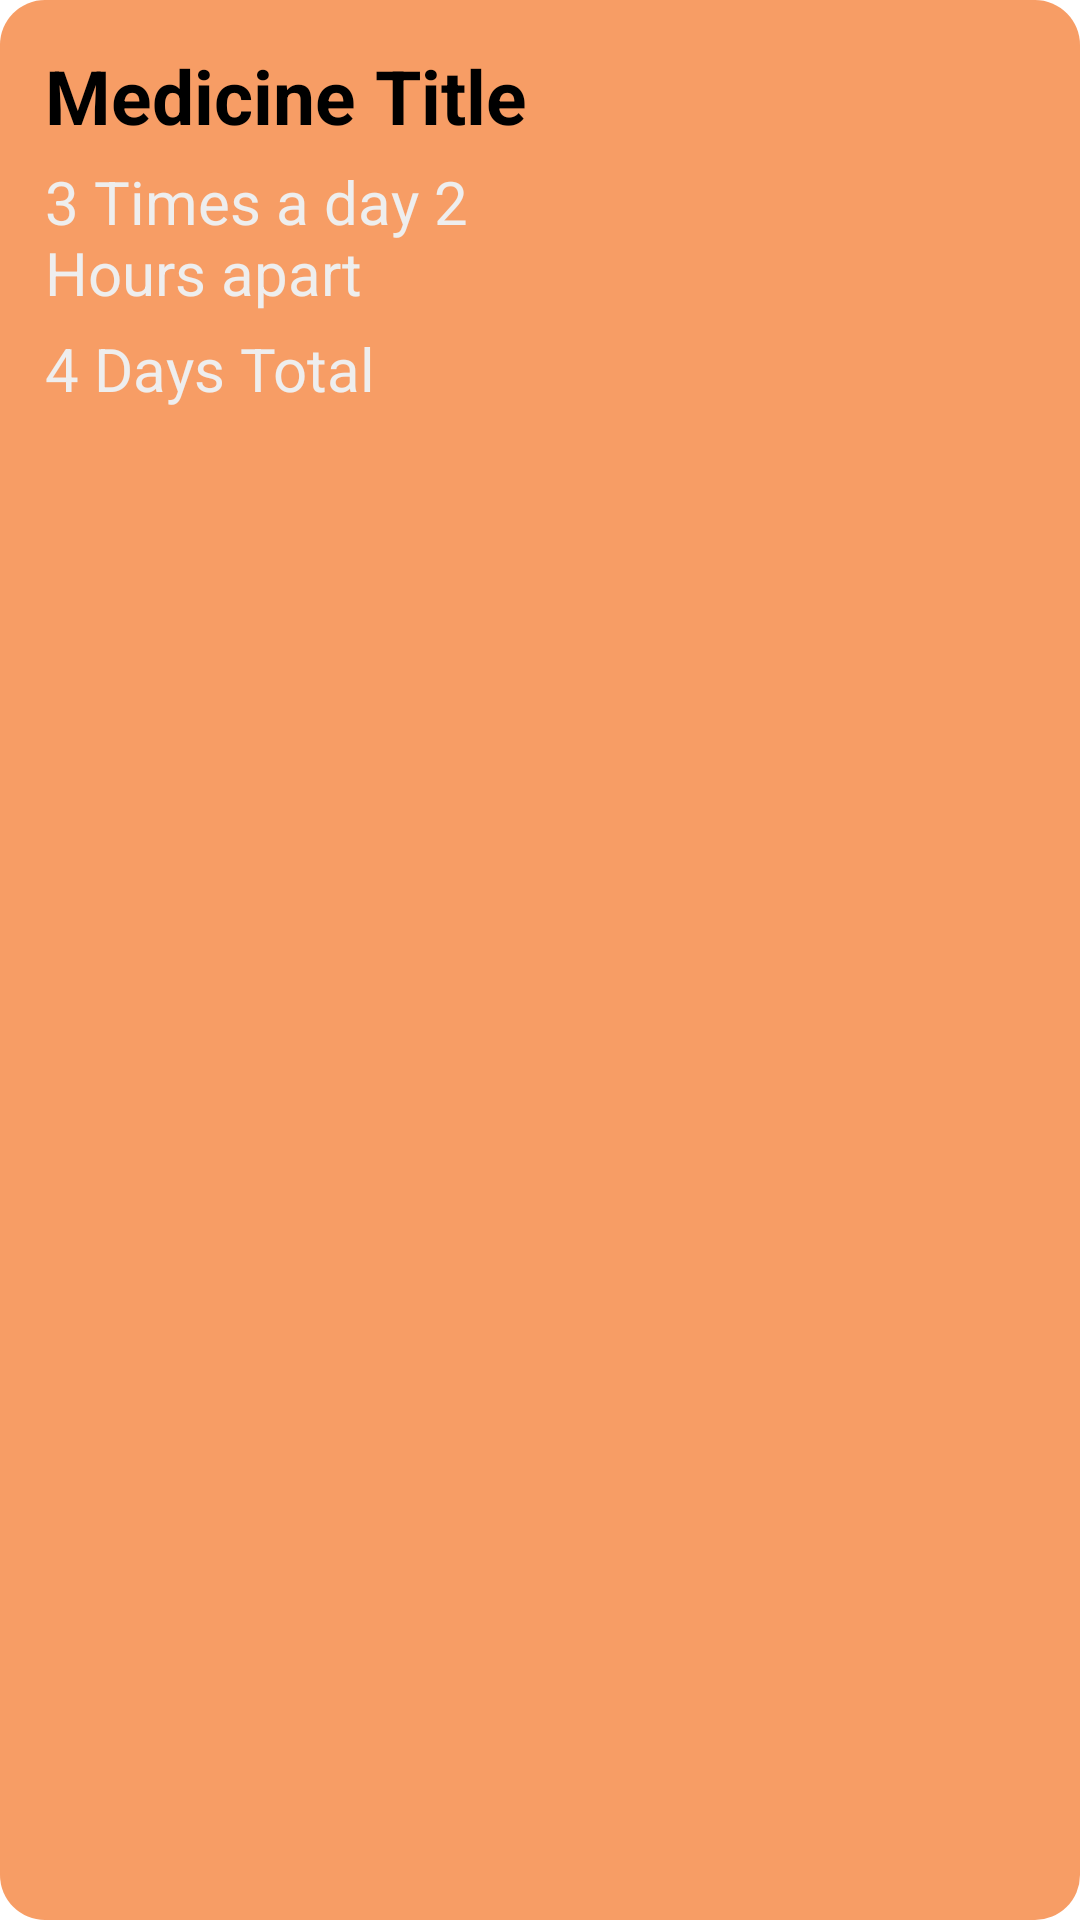

Write the Android layout XML for this screen, with the resource values it uses.
<!-- AndroidManifest.xml: application theme Theme.GetWellSoon -->
<!-- res/layout/medicine_cell.xml -->
<?xml version="1.0" encoding="utf-8"?>
<LinearLayout xmlns:android="http://schemas.android.com/apk/res/android"
    android:orientation="horizontal"
    android:layout_width="match_parent"
    android:layout_height="wrap_content"
    android:padding="15dp"
    android:layout_margin="15dp"
    android:background="@drawable/rounded_edittext_medium"

    >

    <LinearLayout
        android:orientation="vertical"
        android:layout_width="0dp"
        android:layout_height="match_parent"
        android:layout_weight="1">

        <TextView
            android:id="@+id/medicineCellTitle"

            android:layout_width="wrap_content"
            android:layout_height="wrap_content"
            android:text="Medicine Title"
            android:textStyle="bold"
            android:maxLines="1"
            android:textColor="@color/black"
            android:textSize="25sp" />

        <TextView
            android:id="@+id/medicineCellTimesADay"

            android:layout_width="wrap_content"
            android:layout_height="wrap_content"
            android:text="3 Times a day 2 Hours apart"
            android:layout_marginTop="5dp"
            android:textColor="@color/white"
            android:textSize="20sp" />

        <TextView
            android:id="@+id/medicineCellDays"
            android:layout_width="wrap_content"
            android:layout_height="wrap_content"

            android:text="4 Days Total"
            android:layout_marginTop="5dp"
            android:textColor="@color/white"
            android:textSize="20sp" />

    </LinearLayout>

    <LinearLayout
        android:orientation="vertical"
        android:layout_width="0dp"
        android:layout_height="match_parent"
        android:layout_weight="1"
        android:gravity="right">

        <ImageButton
            android:id="@+id/deleteButton"
            android:layout_width="50dp"
            android:layout_height="50dp"
            android:background="@drawable/trash_bin"
            android:scaleType="fitXY" />
    </LinearLayout>

</LinearLayout>
<!-- resources referenced by this layout -->
<resources>
  <color name="black">#FF000000</color>
  <color name="white">#EEEEEE</color>
  <!-- drawable rounded_edittext_medium (drawable) -->
  <?xml version="1.0" encoding="utf-8"?>
  <shape xmlns:android="http://schemas.android.com/apk/res/android"
      android:shape="rectangle"
      android:padding="10dp">
  
      <solid android:color="#F79D65" />
      <corners
          android:bottomRightRadius="15dp"
          android:bottomLeftRadius="15dp"
          android:topLeftRadius="15dp"
          android:topRightRadius="15dp" />
  </shape>
  <style name="Theme.GetWellSoon" parent="Theme.MaterialComponents.DayNight.DarkActionBar">
          
          <item name="colorPrimary">@color/orange_500</item>
          <item name="colorPrimaryVariant">@color/orange_700</item>
          <item name="colorOnPrimary">@color/white</item>
          
          <item name="colorSecondary">@color/red_orange_200</item>
          <item name="colorSecondaryVariant">@color/red_orange_700</item>
          <item name="colorOnSecondary">@color/black</item>
          
          <item name="android:statusBarColor" tools:targetApi="l">?attr/colorPrimaryVariant</item>
          
      </style>
  <color name="orange_500">#F79D65</color>
  <color name="orange_700">#F4845F</color>
  <color name="red_orange_200">#F27059</color>
  <color name="red_orange_700">#F25C54</color>
</resources>
